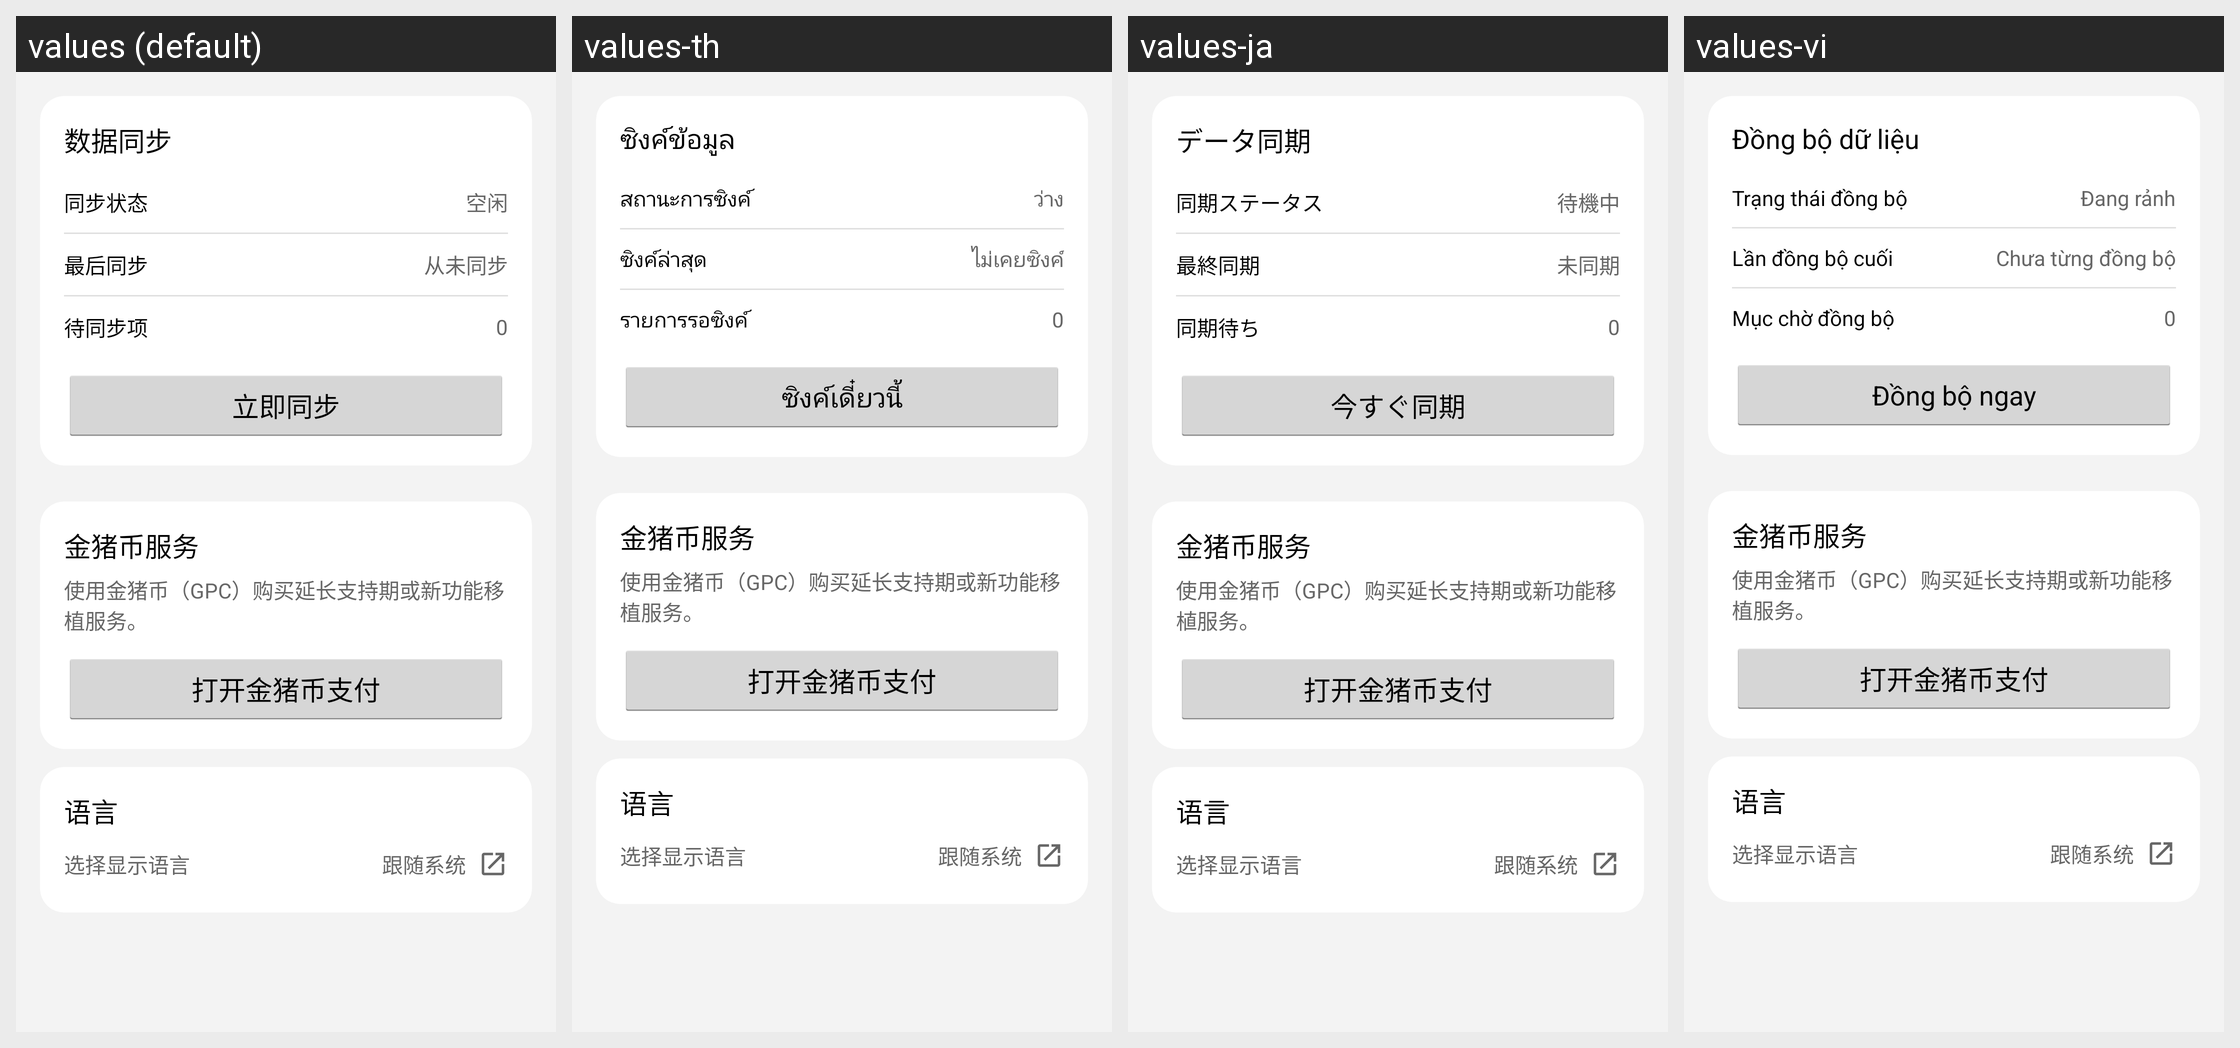

Strings drawn on this Android screen and how each of the app's shown locales translates them:
Android screen res/layout/fragment_settings.xml rendered under 4 locales, left to right: values (default), values-th, values-ja, values-vi. Device: Nexus 5 (rendered at 1080×1920; each locale shown at half size, 540×960, under a caption strip naming it); theme AppTheme.NoActionBar.
Other locales in the repository, not shown: values-en, values-in, values-ko, values-ms, values-zh, values-zh-rHK, values-zh-rMO, values-zh-rSG, values-zh-rTW.
Strings drawn on this screen, with the default value and each locale's value (text and hints the layout hard-codes, and strings that could not be matched under every locale, appear in the picture but are not listed):

sync_title
  values: 数据同步
  values-th: ซิงค์ข้อมูล
  values-ja: データ同期
  values-vi: Đồng bộ dữ liệu

sync_status
  values: 同步状态
  values-th: สถานะการซิงค์
  values-ja: 同期ステータス
  values-vi: Trạng thái đồng bộ

sync_status_idle
  values: 空闲
  values-th: ว่าง
  values-ja: 待機中
  values-vi: Đang rảnh

sync_last_time
  values: 最后同步
  values-th: ซิงค์ล่าสุด
  values-ja: 最終同期
  values-vi: Lần đồng bộ cuối

sync_never
  values: 从未同步
  values-th: ไม่เคยซิงค์
  values-ja: 未同期
  values-vi: Chưa từng đồng bộ

sync_pending_count
  values: 待同步项
  values-th: รายการรอซิงค์
  values-ja: 同期待ち
  values-vi: Mục chờ đồng bộ

sync_manual_trigger
  values: 立即同步
  values-th: ซิงค์เดี๋ยวนี้
  values-ja: 今すぐ同期
  values-vi: Đồng bộ ngay

gpc_service_title
  values: 金猪币服务
  values-th: 金猪币服务  [not translated; the default value is used]
  values-ja: 金猪币服务  [not translated; the default value is used]
  values-vi: 金猪币服务  [not translated; the default value is used]

gpc_service_desc
  values: 使用金猪币（GPC）购买延长支持期或新功能移植服务。
  values-th: 使用金猪币（GPC）购买延长支持期或新功能移植服务。  [not translated; the default value is used]
  values-ja: 使用金猪币（GPC）购买延长支持期或新功能移植服务。  [not translated; the default value is used]
  values-vi: 使用金猪币（GPC）购买延长支持期或新功能移植服务。  [not translated; the default value is used]

gpc_open_payment
  values: 打开金猪币支付
  values-th: 打开金猪币支付  [not translated; the default value is used]
  values-ja: 打开金猪币支付  [not translated; the default value is used]
  values-vi: 打开金猪币支付  [not translated; the default value is used]

language_title
  values: 语言
  values-th: 语言  [not translated; the default value is used]
  values-ja: 语言  [not translated; the default value is used]
  values-vi: 语言  [not translated; the default value is used]

language_desc
  values: 选择显示语言
  values-th: 选择显示语言  [not translated; the default value is used]
  values-ja: 选择显示语言  [not translated; the default value is used]
  values-vi: 选择显示语言  [not translated; the default value is used]

language_follow_system
  values: 跟随系统
  values-th: 跟随系统  [not translated; the default value is used]
  values-ja: 跟随系统  [not translated; the default value is used]
  values-vi: 跟随系统  [not translated; the default value is used]
